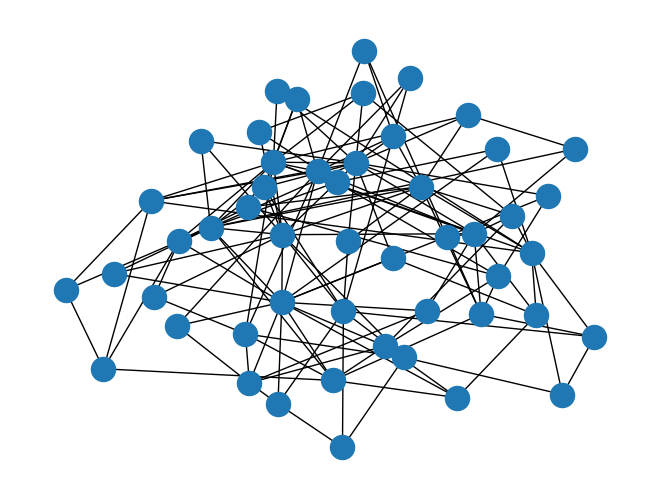

Generate this figure with matplotlib:
# -*- coding: utf-8 -*-
"""
Created on Sun May 17 11:41:55 2020

@author: aless
"""

import networkx as nx
import random as r

import numpy as np
import matplotlib.pyplot as plt

t = 150 #duration of the simulation

def build_ba_model(n,m):
    # a function that builds a B/A model 
    G = nx.generators.random_graphs.barabasi_albert_graph(n, m, seed=None)
    return G

def add_attributes(G):
    # a function that adds 'state' and 'infected_connections' attribute to each node 
    for node in G:
        G.nodes[node]['state'] = [0] #0 is susceptibale, 1 is infected, 2 is recovered -> initiliases a grid of susceptable nodes
        G.nodes[node]['infected_connections'] = [0]
        #add visited attribute that gets wiped after every time step so to speed up the function
    #print(nx.get_node_attributes(G,'state'))
    return(G)

def add_weights(G):
    # a function that adds weights to the edges of a graph
    for edge in G.edges:
        G[edge[0]][edge[1]]['weight'] = r.uniform(0, 1)
        #print( G.get_edge_data(edge[0], edge[1]))
    return

def infect(G, time, root, num, visited, weight):
    # a recursive funtion that recuesively visits all the nodes and updates their states based on the states of their neighbours 
        state(G, num, root, time, weight)
        for connection in G.edges(root):
            if connection not in visited:
                weight = G[connection[0]][connection[1]]['weight']
                #print(weight)
                visited = add_edge(visited, connection)#adds edge to a list of visited edges
                connection = connection[-1] #gets the connected node
                infect(G, time, connection, G.nodes[root]['state'][time], visited, weight)
            else:
                return 
            
            
def edge_counter(G, node): 
    num = 0
    for connection in G.edges(node):
        num += 1
    return num 

def state(G, connected_state, node, time, weight): 
    # a function that determines the next state of the given node 
    connected = count(G, connected_state, node, time)
    lst = G.nodes[node]['state'] # list of states of the specific node
    if lst[time] == 0: # if the node is susceptible 
        if len(lst)<(time+2):
            if connected_state == 1:
                x = np.random.binomial(1, 0.2*weight) # Add probability of infection from one person here(NEED TO INCLUDE WEIGHTS)
                lst.append(x)
            else:
                lst.append(0)
        else:
            if lst[time+1] == 0 and connected_state == 1: # if the node has been in contact with infected indivduals 
                x = np.random.binomial(1, 0.2*weight) # Add probability of infection from one person here(NEED TO INCLUDE WEIGHTS)
                lst[time+1] = x
            '''
            if connected_state == 1: 
                x = np.random.binomial(1, 0.05*(1+(connected)/edge_counter(G, node))) # beta *(1+infected connected nodes/total connected nodes)
                lst[time+1] = x 
            '''
            
    elif lst[time] == 2: # if node is recovered 
        if len(lst)<(time+2):
            lst.append(2)
    elif lst[time] == 1: # if node is infected 
        if len(lst)<(time+2):
            if recover(lst): 
                lst.append(2)
            else:
                lst.append(1)
    return 

def spread(G, n): 
    # function to spread a disease over a given number of time steps 
    time = 0
    root = r.randint(0, n-1)
    G.nodes[root]['state'][time] = 1
    weight = 1 # initial weight for root infected node, not important 
    percolate(G)
    while time < t:
        visited =[]
        state(G, G.nodes[root]['state'][time], root, time, weight) # updates root
        infect(G, time, root, G.nodes[root]['state'][time], visited, weight)
        time += 1

def add_edge(lst, edge): 
    # function that adds all the visited edges to a list
    lst.append(edge)
    new_edge = [edge[1], edge[0]]
    lst.append(new_edge)
    return lst

def percolate(G):
    # the function will remove edges from the network ..... how to do it at some time t??
    remove = [] #edges to be removed
    centralities = nx.edge_betweenness_centrality(G)
    for edge in G.edges():
        if centralities[edge] > 0.1:
            remove.append(edge)
    G.remove_edges_from(remove) # The nodes from remove are removed from the graph:

def recover(lst): 
    # function that determines whether or not an infected node recovers
    summ = 0
    num = r.randint(14, 35) # randomly chooses the length of infectious period of individual
    for i in lst: 
        summ += i 
    if summ >= num: 
        return True 
    else: 
        return False

def count(G, connected_state, node, time): #check this please 
    # a function that counts the number of infected nodes connected to the given node 
    if len(G.nodes[node]['infected_connections'])<(time+2):
        G.nodes[node]['infected_connections'].append(connected_state)
    else:
        G.nodes[node]['infected_connections'][time+1] += connected_state
    return G.nodes[node]['infected_connections'][time+1]


n = 50   #S0 -> number of nodes at time t = 0.
m = 3
G = build_ba_model(n,m) #n is the number of people, m is the number of connections of each node
add_attributes(G)
add_weights(G)
spread(G,n)
#percolate(G)
#show_edges(G)
#infect(G, n)

#show the graph in python
nx.draw(G)
plt.show()

DATA = nx.get_node_attributes(G,'state')
#for every node, list of states at each time steps. length of each list = length of simulation

#running visualizer.py & using the following function:
#showSIRS(G,'simulate',0.01,0.3,0.1, t , DATA )

#find GC
#giant = max(nx.connected_component_subgraphs(G), key=len)
